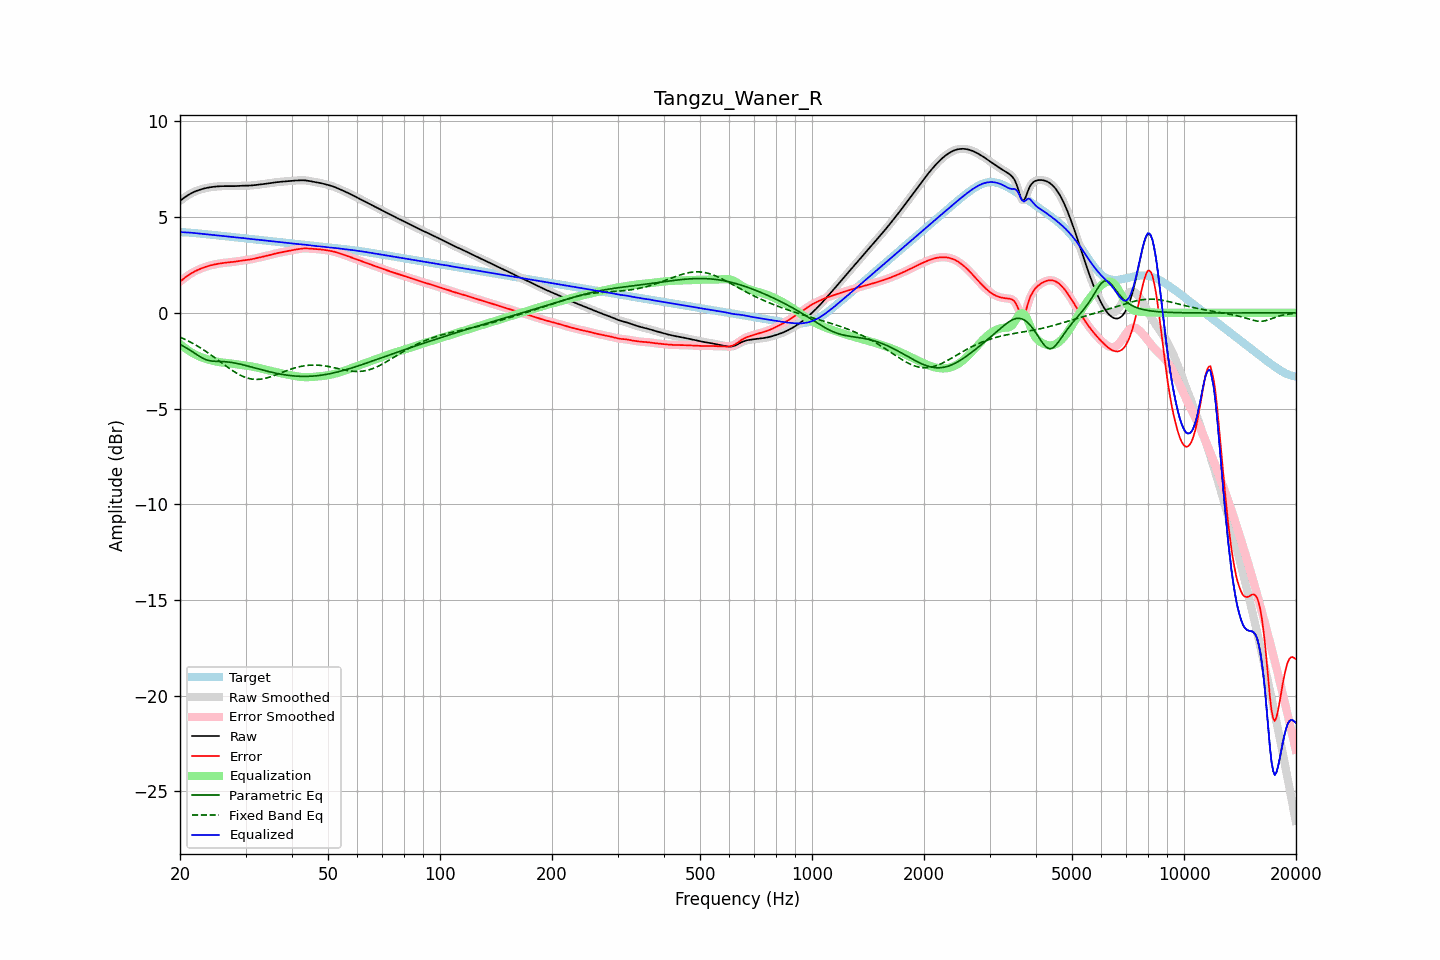

Values plotted in this chart, from the file beside it:
frequency, raw, error, smoothed, error_smoothed, equalization, parametric_eq, fixed_band_eq, equalized_raw, equalized_smoothed, target
20.00, 5.85, 1.63, 5.85, 1.63, -1.63, -1.66, -1.27, 4.22, 4.22, 4.22
20.20, 5.91, 1.70, 5.91, 1.70, -1.70, -1.70, -1.31, 4.21, 4.21, 4.21
20.40, 5.98, 1.77, 5.98, 1.77, -1.77, -1.74, -1.34, 4.21, 4.21, 4.21
20.61, 6.04, 1.83, 6.04, 1.83, -1.83, -1.79, -1.38, 4.21, 4.21, 4.21
20.81, 6.10, 1.89, 6.10, 1.89, -1.89, -1.84, -1.42, 4.20, 4.20, 4.20
21.02, 6.15, 1.95, 6.15, 1.95, -1.95, -1.89, -1.47, 4.20, 4.20, 4.20
21.23, 6.20, 2.01, 6.20, 2.01, -2.01, -1.94, -1.51, 4.19, 4.19, 4.19
21.44, 6.25, 2.06, 6.25, 2.06, -2.06, -1.99, -1.55, 4.19, 4.19, 4.18
21.66, 6.29, 2.11, 6.29, 2.11, -2.11, -2.05, -1.60, 4.18, 4.18, 4.18
21.87, 6.33, 2.16, 6.33, 2.16, -2.16, -2.10, -1.65, 4.17, 4.17, 4.17
22.09, 6.36, 2.20, 6.36, 2.20, -2.20, -2.16, -1.69, 4.16, 4.16, 4.16
22.31, 6.39, 2.24, 6.39, 2.24, -2.24, -2.21, -1.74, 4.15, 4.15, 4.15
22.54, 6.42, 2.28, 6.42, 2.28, -2.28, -2.27, -1.79, 4.15, 4.15, 4.15
22.76, 6.45, 2.31, 6.45, 2.31, -2.31, -2.32, -1.85, 4.14, 4.14, 4.14
22.99, 6.47, 2.35, 6.47, 2.34, -2.35, -2.37, -1.90, 4.13, 4.13, 4.13
23.22, 6.50, 2.38, 6.50, 2.38, -2.38, -2.40, -1.95, 4.12, 4.12, 4.12
23.45, 6.52, 2.41, 6.52, 2.41, -2.40, -2.44, -2.01, 4.11, 4.11, 4.11
23.69, 6.54, 2.43, 6.54, 2.43, -2.43, -2.47, -2.07, 4.10, 4.10, 4.10
23.92, 6.55, 2.46, 6.55, 2.46, -2.46, -2.49, -2.13, 4.10, 4.10, 4.09
24.16, 6.56, 2.48, 6.56, 2.48, -2.48, -2.51, -2.18, 4.09, 4.09, 4.09
24.40, 6.58, 2.50, 6.58, 2.50, -2.50, -2.52, -2.24, 4.08, 4.08, 4.08
24.65, 6.59, 2.52, 6.59, 2.52, -2.52, -2.53, -2.31, 4.07, 4.07, 4.07
24.89, 6.60, 2.54, 6.60, 2.54, -2.54, -2.53, -2.37, 4.06, 4.06, 4.06
25.14, 6.60, 2.55, 6.60, 2.55, -2.55, -2.54, -2.43, 4.05, 4.05, 4.05
25.39, 6.61, 2.57, 6.61, 2.57, -2.57, -2.54, -2.49, 4.04, 4.04, 4.04
25.65, 6.62, 2.58, 6.62, 2.58, -2.58, -2.54, -2.55, 4.03, 4.03, 4.03
25.91, 6.62, 2.60, 6.62, 2.60, -2.60, -2.54, -2.62, 4.02, 4.02, 4.02
26.16, 6.62, 2.61, 6.62, 2.61, -2.61, -2.55, -2.68, 4.02, 4.02, 4.01
26.43, 6.62, 2.62, 6.62, 2.62, -2.62, -2.55, -2.74, 4.01, 4.01, 4.01
26.69, 6.62, 2.63, 6.62, 2.63, -2.62, -2.56, -2.80, 4.00, 4.00, 4.00
26.96, 6.62, 2.63, 6.62, 2.63, -2.63, -2.57, -2.86, 3.99, 3.99, 3.99
27.23, 6.62, 2.64, 6.62, 2.64, -2.64, -2.58, -2.92, 3.98, 3.98, 3.98
27.50, 6.62, 2.65, 6.62, 2.65, -2.65, -2.59, -2.98, 3.97, 3.97, 3.97
27.77, 6.62, 2.66, 6.62, 2.66, -2.66, -2.61, -3.04, 3.96, 3.96, 3.96
28.05, 6.62, 2.67, 6.62, 2.67, -2.67, -2.62, -3.09, 3.95, 3.95, 3.95
28.33, 6.63, 2.69, 6.63, 2.68, -2.69, -2.64, -3.14, 3.94, 3.94, 3.94
28.62, 6.63, 2.70, 6.63, 2.70, -2.70, -2.66, -3.19, 3.93, 3.93, 3.93
28.90, 6.64, 2.71, 6.64, 2.71, -2.71, -2.67, -3.23, 3.93, 3.93, 3.92
29.19, 6.64, 2.72, 6.64, 2.72, -2.72, -2.69, -3.28, 3.92, 3.92, 3.91
29.48, 6.64, 2.74, 6.64, 2.74, -2.73, -2.71, -3.32, 3.91, 3.91, 3.91
29.78, 6.64, 2.75, 6.64, 2.75, -2.74, -2.73, -3.35, 3.90, 3.90, 3.90
30.08, 6.64, 2.76, 6.64, 2.76, -2.76, -2.76, -3.38, 3.89, 3.89, 3.89
30.38, 6.65, 2.77, 6.65, 2.77, -2.77, -2.78, -3.41, 3.88, 3.88, 3.88
30.68, 6.65, 2.78, 6.65, 2.78, -2.78, -2.80, -3.43, 3.87, 3.87, 3.87
30.99, 6.65, 2.79, 6.65, 2.79, -2.80, -2.82, -3.45, 3.86, 3.86, 3.86
31.30, 6.66, 2.81, 6.66, 2.81, -2.81, -2.85, -3.46, 3.85, 3.85, 3.85
31.61, 6.67, 2.83, 6.67, 2.83, -2.83, -2.87, -3.47, 3.84, 3.84, 3.84
31.93, 6.68, 2.85, 6.68, 2.84, -2.84, -2.89, -3.48, 3.83, 3.83, 3.83
32.24, 6.69, 2.86, 6.69, 2.86, -2.86, -2.91, -3.48, 3.83, 3.83, 3.82
32.57, 6.70, 2.88, 6.70, 2.88, -2.88, -2.94, -3.48, 3.82, 3.82, 3.82
32.89, 6.71, 2.90, 6.71, 2.90, -2.90, -2.96, -3.47, 3.81, 3.81, 3.81
33.22, 6.72, 2.92, 6.72, 2.92, -2.92, -2.98, -3.46, 3.80, 3.80, 3.80
33.55, 6.73, 2.94, 6.73, 2.94, -2.94, -3.00, -3.44, 3.79, 3.79, 3.79
33.89, 6.74, 2.96, 6.74, 2.96, -2.96, -3.03, -3.42, 3.78, 3.78, 3.78
34.23, 6.75, 2.98, 6.75, 2.98, -2.98, -3.05, -3.40, 3.77, 3.77, 3.77
34.57, 6.76, 3.00, 6.76, 3.00, -3.00, -3.07, -3.38, 3.76, 3.76, 3.76
34.92, 6.78, 3.02, 6.78, 3.02, -3.03, -3.09, -3.35, 3.75, 3.75, 3.75
35.27, 6.79, 3.05, 6.79, 3.05, -3.05, -3.11, -3.32, 3.74, 3.74, 3.74
35.62, 6.80, 3.07, 6.80, 3.07, -3.07, -3.13, -3.29, 3.73, 3.73, 3.73
35.97, 6.81, 3.09, 6.81, 3.09, -3.09, -3.15, -3.26, 3.73, 3.73, 3.72
... 635 more rows
